Run: headless pygame with SDL's dummy video driver; simulated clock (each Clock.tick advances the game by its frame time, no real sleeping); random seed 0; keys injected as events and as key.get_pressed() state; no mouse input.
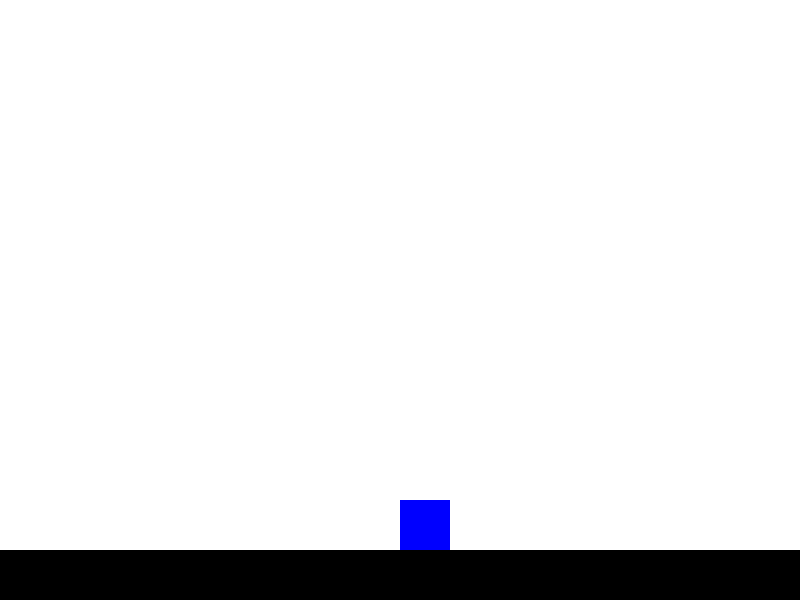
Frame 1 of 4 · flips 1–60 · no input
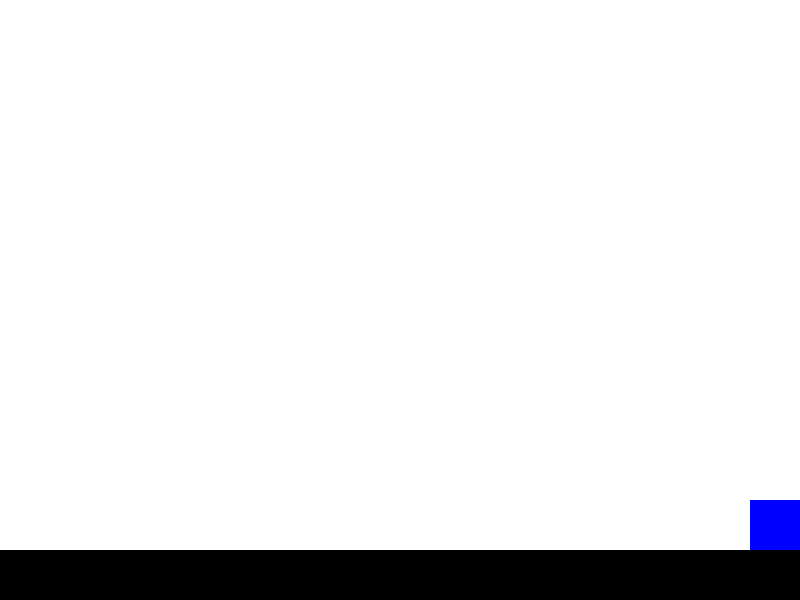
Frame 2 of 4 · flips 61–180 · tapped SPACE, RETURN · held RIGHT (→), D
Frame 3 of 4 · flips 181–300 · held DOWN (↓), S · screen unchanged from frame 2, image omitted
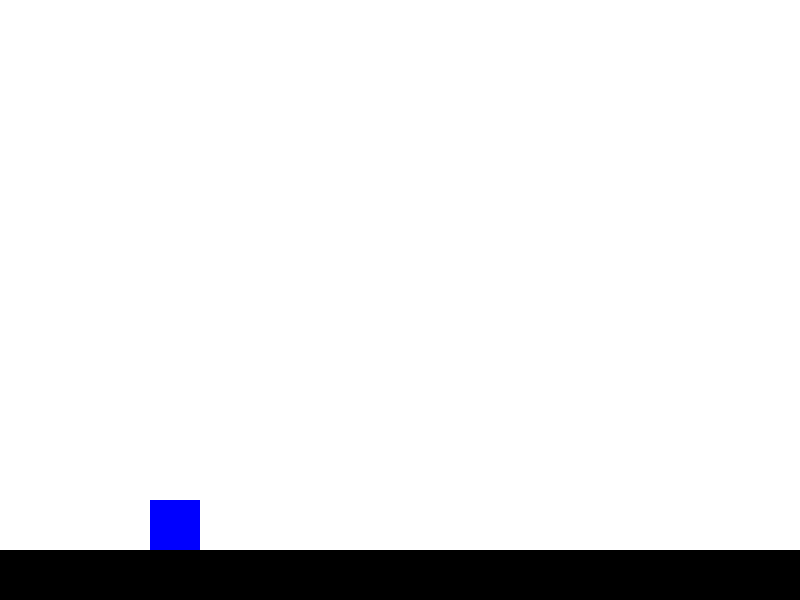
Frame 4 of 4 · flips 301–420 · held LEFT (←), A, UP (↑), W

The pygame program that drew these frames:

import pygame
import sys

# Initialize Pygame
pygame.init()

# Screen dimensions
WIDTH, HEIGHT = 800, 600

# Colors
WHITE = (255, 255, 255)
BLACK = (0, 0, 0)
BLUE = (0, 0, 255)

# Initialize screen
screen = pygame.display.set_mode((WIDTH, HEIGHT))
pygame.display.set_caption("Block Physics Game")

# Clock for controlling frame rate
clock = pygame.time.Clock()

# Block properties
block_size = 50
block_x = WIDTH // 2
block_y = HEIGHT // 2
block_color = BLUE

# Physics properties
velocity_x = 0
velocity_y = 0
gravitational_force = 0.5
friction = 0.8
jump_force = -10
movement_speed = 5

ground_height = HEIGHT - 50
on_ground = False

def main():
    global block_x, block_y, velocity_x, velocity_y, on_ground

    running = True

    while running:
        # Event handling
        for event in pygame.event.get():
            if event.type == pygame.QUIT:
                running = False

        # Key state handling
        keys = pygame.key.get_pressed()

        if keys[pygame.K_LEFT]:
            velocity_x = -movement_speed
        elif keys[pygame.K_RIGHT]:
            velocity_x = movement_speed
        else:
            velocity_x *= friction

        if keys[pygame.K_SPACE] and on_ground:
            velocity_y = jump_force

        # Apply gravity
        velocity_y += gravitational_force

        # Update block position
        block_x += velocity_x
        block_y += velocity_y

        # Collision with ground
        if block_y + block_size > ground_height:
            block_y = ground_height - block_size
            velocity_y = 0
            on_ground = True
        else:
            on_ground = False

        # Collision with walls
        if block_x < 0:
            block_x = 0
        if block_x + block_size > WIDTH:
            block_x = WIDTH - block_size

        # Drawing
        screen.fill(WHITE)  # Clear screen

        # Draw ground
        pygame.draw.rect(screen, BLACK, (0, ground_height, WIDTH, HEIGHT - ground_height))

        # Draw block
        pygame.draw.rect(screen, block_color, (block_x, block_y, block_size, block_size))

        pygame.display.flip()

        # Cap the frame rate
        clock.tick(60)

    pygame.quit()
    sys.exit()

if __name__ == "__main__":
    main()
